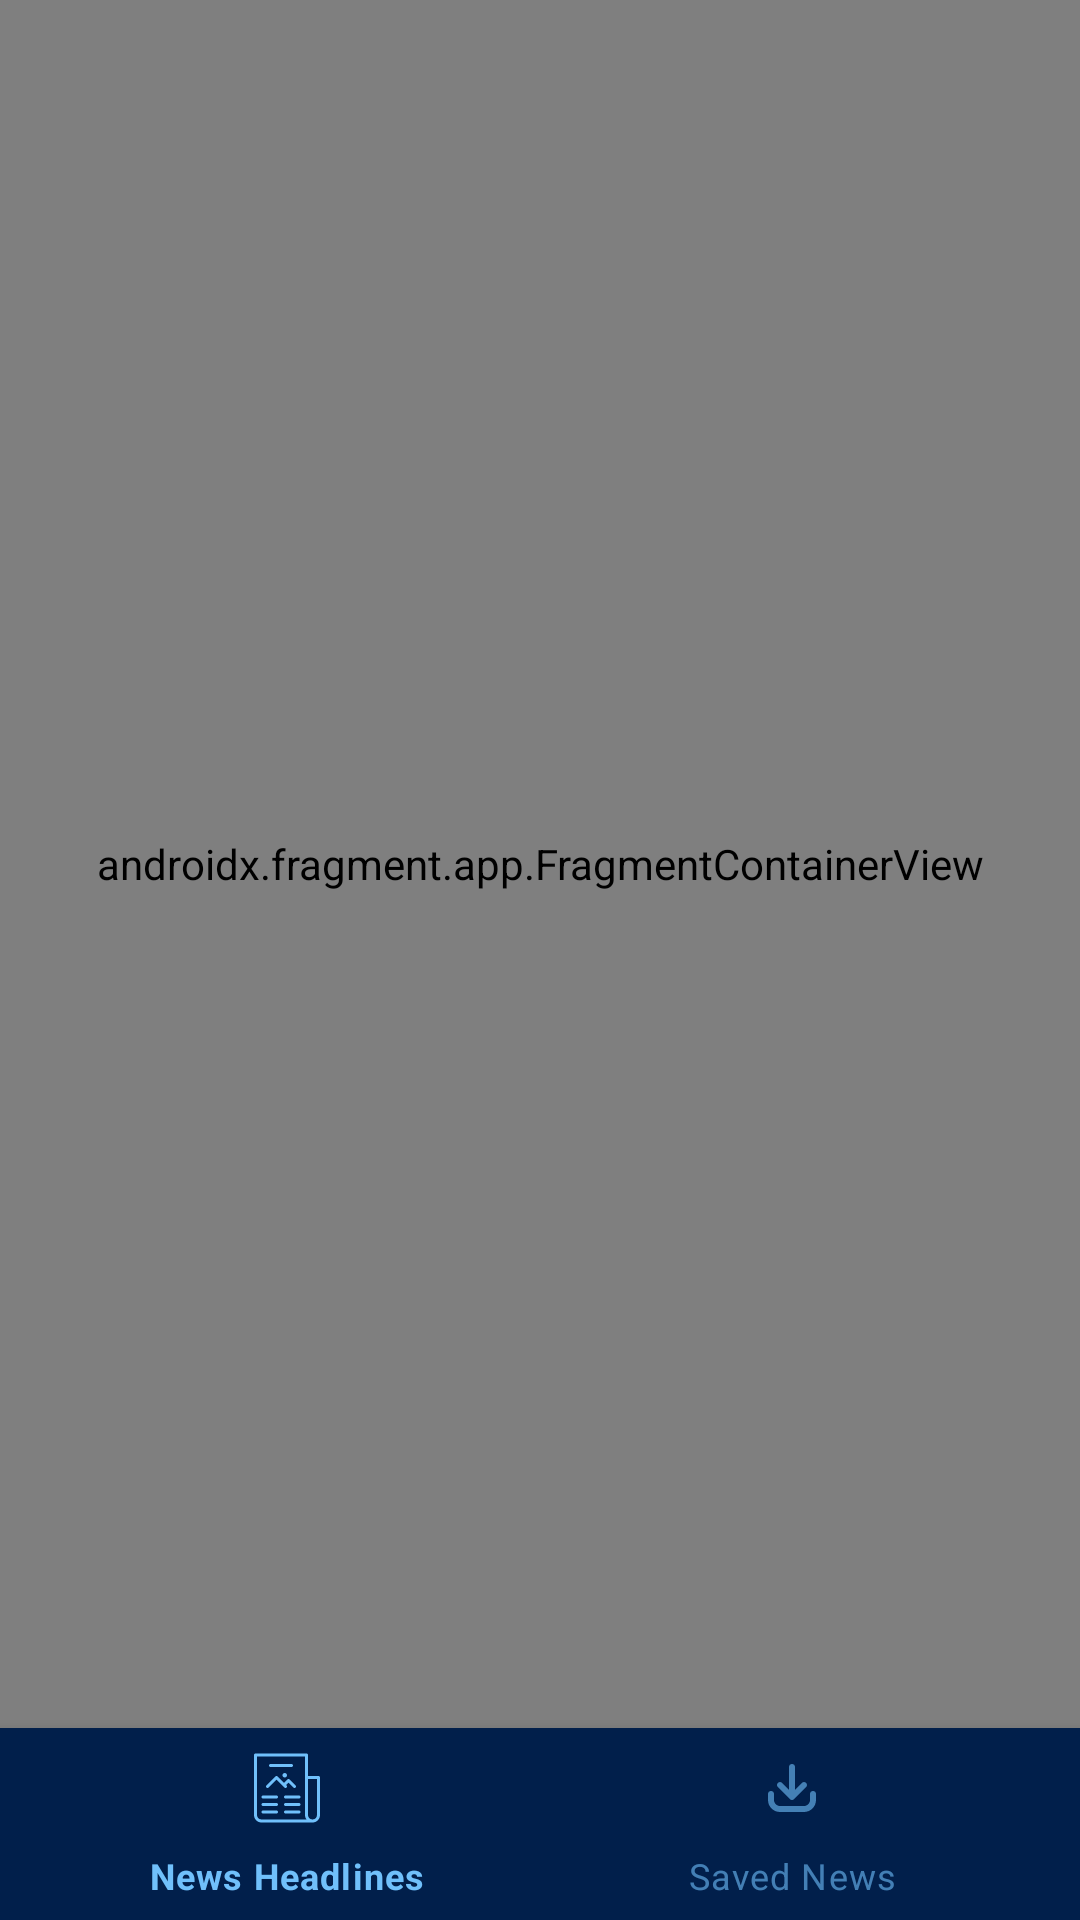

Produce the Android XML layout that renders to this screen, including the resource entries it uses.
<!-- AndroidManifest.xml: application theme Theme.SearchNews -->
<!-- res/layout/activity_main.xml -->
<?xml version="1.0" encoding="utf-8"?>
<LinearLayout xmlns:android="http://schemas.android.com/apk/res/android"
    xmlns:app="http://schemas.android.com/apk/res-auto"
    xmlns:tools="http://schemas.android.com/tools"
    android:layout_width="match_parent"
    android:layout_height="match_parent"
    android:orientation="vertical"
    tools:context=".view.MainActivity">

    <androidx.fragment.app.FragmentContainerView
        android:id="@+id/fragmentContainerView"
        android:name="androidx.navigation.fragment.NavHostFragment"
        android:layout_width="match_parent"
        android:layout_height="0dp"
        android:layout_weight="9"
        app:defaultNavHost="true"
        app:navGraph="@navigation/navigation_host" />

    <com.google.android.material.bottomnavigation.BottomNavigationView
        android:id="@+id/bottomNavigation"
        style="@style/Widget.App.BottomNavigationView"
        android:layout_width="match_parent"
        android:layout_height="0dp"
        android:layout_weight="1"
        app:menu="@menu/bottom_menu" />
</LinearLayout>
<!-- resources referenced by this layout -->
<resources>
  <style name="Widget.App.BottomNavigationView" parent="Widget.MaterialComponents.BottomNavigationView.Colored">
          <item name="materialThemeOverlay">@style/ThemeOverlay.App.BottomNavigationView</item>
      </style>
  <style name="Theme.SearchNews" parent="Theme.MaterialComponents.DayNight.DarkActionBar">
          
          <item name="colorPrimary">@color/blue_primary</item>
          <item name="colorPrimaryVariant">@color/blue_secondary</item>
          <item name="colorOnPrimary">@color/white</item>
          
          <item name="colorSecondary">@color/accent</item>
          <item name="colorSecondaryVariant">@color/secondary</item>
          <item name="colorOnSecondary">@color/black</item>
          
          <item name="android:statusBarColor" tools:targetApi="l">?attr/colorPrimaryVariant</item>
          
      </style>
  <style name="ThemeOverlay.App.BottomNavigationView" parent="">
          <item name="colorPrimary">@color/nav_background</item>
          <item name="colorOnPrimary">@color/accent</item>
      </style>
  <color name="blue_primary">#005b96</color>
  <color name="blue_secondary">#03396c</color>
  <color name="white">#FFFFFFFF</color>
  <color name="accent">#70C0FB</color>
  <color name="secondary">#2a4d69</color>
  <color name="black">#FF000000</color>
  <color name="nav_background">#011f4b</color>
</resources>
